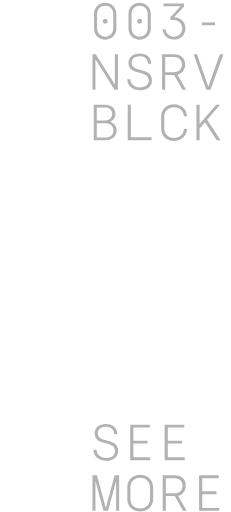
t = 0.00 s
t = 1.03 s: frame unchanged from t = 0.00 s, image omitted
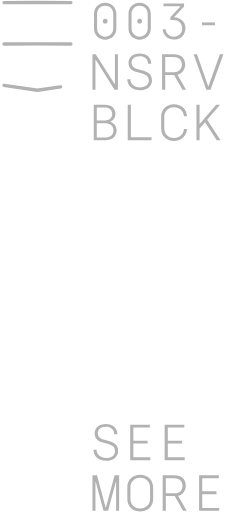
t = 2.07 s
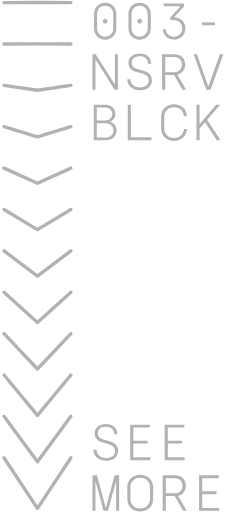
t = 3.10 s
t = 4.13 s: frame unchanged from t = 3.10 s, image omitted
t = 5.17 s: frame unchanged from t = 3.10 s, image omitted

The animated SVG that drew these frames (rendered in a browser with its animation timeline set to each time). Animation: 34 CSS @keyframes rules; one cycle of 6.20 s, repeats indefinitely.

<!--?xml version="1.0" encoding="UTF-8" standalone="no"?-->

<svg width="100%" height="100%" viewBox="0 0 228 505" version="1.1" xmlns="http://www.w3.org/2000/svg" xmlns:xlink="http://www.w3.org/1999/xlink" xml:space="preserve" xmlns:serif="http://www.serif.com/" style="fill-rule: evenodd; clip-rule: evenodd; stroke-linecap: round; stroke-linejoin: round; stroke-miterlimit: 1.5;">
    <path id="Arrow" width="227.135" height="504.65" style="fill:none;" d="M0 0 L227.135 0 L227.135 504.65 L0 504.65 Z" class="wTKLfUCp_0"></path>
    <path d="M3.96,2.366L36.975,2.279L69.99,2.366" style="fill:none;stroke:rgb(178,178,178);stroke-width:3.33px;" class="wTKLfUCp_1"></path>
    <path d="M3.96,43.207L36.975,43.12L69.99,43.207" style="fill:none;stroke:rgb(178,178,178);stroke-width:3.33px;" class="wTKLfUCp_2"></path>
    <path d="M3.966,84.049L36.981,88.945L69.996,84.049" style="fill:none;stroke:rgb(178,178,178);stroke-width:3.33px;" class="wTKLfUCp_3"></path>
    <path d="M3.96,124.89L36.975,134.845L69.99,124.89" style="fill:none;stroke:rgb(178,178,178);stroke-width:3.33px;" class="wTKLfUCp_4"></path>
    <path d="M3.96,165.731L36.975,180.645L69.99,165.731" style="fill:none;stroke:rgb(178,178,178);stroke-width:3.33px;" class="wTKLfUCp_5"></path>
    <path d="M3.96,206.573L36.975,226.445L69.99,206.573" style="fill:none;stroke:rgb(178,178,178);stroke-width:3.33px;" class="wTKLfUCp_6"></path>
    <path d="M3.96,247.414L36.975,272.345L69.99,247.414" style="fill:none;stroke:rgb(178,178,178);stroke-width:3.33px;" class="wTKLfUCp_7"></path>
    <path d="M3.96,288.255L36.975,318.145L69.99,288.255" style="fill:none;stroke:rgb(178,178,178);stroke-width:3.33px;" class="wTKLfUCp_8"></path>
    <path d="M3.96,329.097L36.975,364.045L69.99,329.097" style="fill:none;stroke:rgb(178,178,178);stroke-width:3.33px;" class="wTKLfUCp_9"></path>
    <path d="M3.96,369.938L36.975,409.845L69.99,369.938" style="fill:none;stroke:rgb(178,178,178);stroke-width:3.33px;" class="wTKLfUCp_10"></path>
    <path d="M3.96,410.779L36.975,455.645L69.99,410.779" style="fill:none;stroke:rgb(178,178,178);stroke-width:3.33px;" class="wTKLfUCp_11"></path>
    <path d="M3.96,451.62L36.975,501.545L69.99,451.62" style="fill:none;stroke:rgb(178,178,178);stroke-width:3.33px;" class="wTKLfUCp_12"></path>
    <g transform="matrix(1,0,0,1,-52.8929,-6.40545)">
        <g transform="matrix(50,0,0,50,139.714,44.7)">
            <path d="M0.34,0.013C0.454,0.013 0.56,-0.067 0.56,-0.206L0.56,-0.494C0.56,-0.633 0.454,-0.713 0.34,-0.713C0.226,-0.713 0.12,-0.633 0.12,-0.494L0.12,-0.206C0.12,-0.067 0.226,0.013 0.34,0.013ZM0.34,-0.046C0.248,-0.046 0.18,-0.111 0.18,-0.211L0.18,-0.489C0.18,-0.588 0.249,-0.654 0.34,-0.654C0.431,-0.654 0.5,-0.588 0.5,-0.489L0.5,-0.211C0.5,-0.111 0.432,-0.046 0.34,-0.046ZM0.341,-0.305C0.367,-0.305 0.388,-0.326 0.388,-0.352C0.388,-0.379 0.367,-0.4 0.341,-0.4C0.314,-0.4 0.293,-0.379 0.293,-0.352C0.293,-0.326 0.314,-0.305 0.341,-0.305Z" style="fill:rgb(178,178,178);fill-rule:nonzero;" class="wTKLfUCp_13"></path>
        </g>
        <g transform="matrix(50,0,0,50,173.714,44.7)">
            <path d="M0.34,0.013C0.454,0.013 0.56,-0.067 0.56,-0.206L0.56,-0.494C0.56,-0.633 0.454,-0.713 0.34,-0.713C0.226,-0.713 0.12,-0.633 0.12,-0.494L0.12,-0.206C0.12,-0.067 0.226,0.013 0.34,0.013ZM0.34,-0.046C0.248,-0.046 0.18,-0.111 0.18,-0.211L0.18,-0.489C0.18,-0.588 0.249,-0.654 0.34,-0.654C0.431,-0.654 0.5,-0.588 0.5,-0.489L0.5,-0.211C0.5,-0.111 0.432,-0.046 0.34,-0.046ZM0.341,-0.305C0.367,-0.305 0.388,-0.326 0.388,-0.352C0.388,-0.379 0.367,-0.4 0.341,-0.4C0.314,-0.4 0.293,-0.379 0.293,-0.352C0.293,-0.326 0.314,-0.305 0.341,-0.305Z" style="fill:rgb(178,178,178);fill-rule:nonzero;" class="wTKLfUCp_14"></path>
        </g>
        <g transform="matrix(50,0,0,50,207.714,44.7)">
            <path d="M0.333,0.012C0.482,0.012 0.564,-0.094 0.564,-0.213C0.564,-0.335 0.467,-0.425 0.343,-0.428L0.343,-0.434L0.537,-0.64L0.537,-0.7L0.132,-0.7L0.132,-0.644L0.459,-0.644L0.459,-0.638L0.267,-0.43L0.267,-0.374L0.329,-0.374C0.426,-0.374 0.501,-0.308 0.501,-0.211C0.501,-0.114 0.438,-0.046 0.333,-0.046C0.239,-0.046 0.176,-0.115 0.174,-0.19L0.116,-0.19C0.116,-0.101 0.192,0.012 0.333,0.012Z" style="fill:rgb(178,178,178);fill-rule:nonzero;" class="wTKLfUCp_15"></path>
        </g>
        <g transform="matrix(50,0,0,50,241.714,44.7)">
            <path width="0.255" height="0.056" style="fill:rgb(178,178,178);fill-rule:nonzero;" d="M0.212 -0.327 L0.46699999999999997 -0.327 L0.46699999999999997 -0.271 L0.212 -0.271 Z" class="wTKLfUCp_16"></path>
        </g>
        <g transform="matrix(50,0,0,50,139.714,94.7)">
            <path d="M0.089,-0L0.148,-0L0.148,-0.591L0.154,-0.591L0.524,-0L0.591,-0L0.591,-0.7L0.532,-0.7L0.532,-0.109L0.526,-0.109L0.153,-0.7L0.089,-0.7L0.089,-0Z" style="fill:rgb(178,178,178);fill-rule:nonzero;" class="wTKLfUCp_17"></path>
        </g>
        <g transform="matrix(50,0,0,50,173.714,94.7)">
            <path d="M0.345,0.013C0.497,0.013 0.584,-0.074 0.584,-0.182C0.584,-0.46 0.182,-0.325 0.182,-0.531C0.182,-0.598 0.236,-0.657 0.341,-0.657C0.437,-0.657 0.506,-0.606 0.506,-0.513L0.569,-0.513C0.569,-0.655 0.448,-0.713 0.342,-0.713C0.205,-0.713 0.12,-0.63 0.12,-0.531C0.12,-0.257 0.522,-0.407 0.522,-0.178C0.522,-0.099 0.453,-0.044 0.347,-0.044C0.233,-0.044 0.158,-0.113 0.158,-0.205L0.096,-0.205C0.096,-0.075 0.205,0.013 0.345,0.013Z" style="fill:rgb(178,178,178);fill-rule:nonzero;" class="wTKLfUCp_18"></path>
        </g>
        <g transform="matrix(50,0,0,50,207.714,94.7)">
            <path d="M0.103,-0L0.165,-0L0.165,-0.29L0.341,-0.29L0.505,-0L0.577,-0L0.406,-0.296C0.491,-0.317 0.559,-0.392 0.559,-0.497C0.559,-0.62 0.474,-0.7 0.336,-0.7L0.103,-0.7L0.103,-0ZM0.165,-0.345L0.165,-0.645L0.333,-0.645C0.437,-0.645 0.495,-0.583 0.495,-0.497C0.495,-0.399 0.428,-0.345 0.336,-0.345L0.165,-0.345Z" style="fill:rgb(178,178,178);fill-rule:nonzero;" class="wTKLfUCp_19"></path>
        </g>
        <g transform="matrix(50,0,0,50,241.714,94.7)">
            <path d="M0.296,-0L0.379,-0L0.634,-0.7L0.564,-0.7L0.339,-0.067L0.333,-0.067L0.112,-0.7L0.046,-0.7L0.296,-0Z" style="fill:rgb(178,178,178);fill-rule:nonzero;" class="wTKLfUCp_20"></path>
        </g>
        <g transform="matrix(50,0,0,50,139.714,144.7)">
            <path d="M0.114,-0L0.353,-0C0.469,-0 0.566,-0.07 0.566,-0.197C0.566,-0.297 0.497,-0.348 0.447,-0.363L0.447,-0.369C0.506,-0.398 0.542,-0.453 0.542,-0.521C0.542,-0.624 0.466,-0.7 0.339,-0.7L0.114,-0.7L0.114,-0ZM0.174,-0.389L0.174,-0.645L0.339,-0.645C0.422,-0.645 0.479,-0.594 0.479,-0.517C0.479,-0.442 0.42,-0.389 0.341,-0.389L0.174,-0.389ZM0.174,-0.054L0.174,-0.337L0.341,-0.337C0.428,-0.337 0.503,-0.29 0.503,-0.198C0.503,-0.1 0.433,-0.054 0.343,-0.054L0.174,-0.054Z" style="fill:rgb(178,178,178);fill-rule:nonzero;" class="wTKLfUCp_21"></path>
        </g>
        <g transform="matrix(50,0,0,50,173.714,144.7)">
            <path d="M0.105,-0L0.575,-0L0.575,-0.059L0.167,-0.059L0.167,-0.7L0.105,-0.7L0.105,-0Z" style="fill:rgb(178,178,178);fill-rule:nonzero;" class="wTKLfUCp_22"></path>
        </g>
        <g transform="matrix(50,0,0,50,207.714,144.7)">
            <path d="M0.339,0.013C0.481,0.013 0.589,-0.084 0.595,-0.222L0.534,-0.222C0.528,-0.124 0.456,-0.046 0.339,-0.046C0.214,-0.046 0.146,-0.134 0.146,-0.238L0.146,-0.462C0.146,-0.566 0.215,-0.654 0.339,-0.654C0.456,-0.654 0.528,-0.575 0.534,-0.477L0.595,-0.477C0.589,-0.616 0.481,-0.713 0.339,-0.713C0.192,-0.713 0.085,-0.611 0.085,-0.466L0.085,-0.234C0.085,-0.089 0.192,0.013 0.339,0.013Z" style="fill:rgb(178,178,178);fill-rule:nonzero;" class="wTKLfUCp_23"></path>
        </g>
        <g transform="matrix(50,0,0,50,241.714,144.7)">
            <path d="M0.578,-0L0.312,-0.405L0.568,-0.7L0.491,-0.7L0.169,-0.325L0.163,-0.325L0.163,-0.7L0.102,-0.7L0.102,-0L0.163,-0L0.163,-0.232L0.271,-0.356L0.502,-0L0.578,-0Z" style="fill:rgb(178,178,178);fill-rule:nonzero;" class="wTKLfUCp_24"></path>
        </g>
    </g>
    <g transform="matrix(1,0,0,1,-21.2632,69.1909)">
        <g transform="matrix(50,0,0,50,108.684,384.809)">
            <path d="M0.345,0.013C0.497,0.013 0.584,-0.074 0.584,-0.182C0.584,-0.46 0.182,-0.325 0.182,-0.531C0.182,-0.598 0.236,-0.657 0.341,-0.657C0.437,-0.657 0.506,-0.606 0.506,-0.513L0.569,-0.513C0.569,-0.655 0.448,-0.713 0.342,-0.713C0.205,-0.713 0.12,-0.63 0.12,-0.531C0.12,-0.257 0.522,-0.407 0.522,-0.178C0.522,-0.099 0.453,-0.044 0.347,-0.044C0.233,-0.044 0.158,-0.113 0.158,-0.205L0.096,-0.205C0.096,-0.075 0.205,0.013 0.345,0.013Z" style="fill:rgb(178,178,178);fill-rule:nonzero;" class="wTKLfUCp_25"></path>
        </g>
        <g transform="matrix(50,0,0,50,142.684,384.809)">
            <path d="M0.142,-0L0.538,-0L0.538,-0.056L0.204,-0.056L0.204,-0.329L0.485,-0.329L0.485,-0.384L0.204,-0.384L0.204,-0.644L0.53,-0.644L0.53,-0.7L0.142,-0.7L0.142,-0Z" style="fill:rgb(178,178,178);fill-rule:nonzero;" class="wTKLfUCp_26"></path>
        </g>
        <g transform="matrix(50,0,0,50,176.684,384.809)">
            <path d="M0.142,-0L0.538,-0L0.538,-0.056L0.204,-0.056L0.204,-0.329L0.485,-0.329L0.485,-0.384L0.204,-0.384L0.204,-0.644L0.53,-0.644L0.53,-0.7L0.142,-0.7L0.142,-0Z" style="fill:rgb(178,178,178);fill-rule:nonzero;" class="wTKLfUCp_27"></path>
        </g>
        <g transform="matrix(50,0,0,50,108.684,434.809)">
            <path d="M0.077,-0L0.136,-0L0.136,-0.568L0.142,-0.568L0.295,-0L0.385,-0L0.538,-0.568L0.544,-0.568L0.544,-0L0.603,-0L0.603,-0.7L0.514,-0.7L0.343,-0.067L0.337,-0.067L0.166,-0.7L0.077,-0.7L0.077,-0Z" style="fill:rgb(178,178,178);fill-rule:nonzero;" class="wTKLfUCp_28"></path>
        </g>
        <g transform="matrix(50,0,0,50,142.684,434.809)">
            <path d="M0.339,0.013C0.485,0.013 0.595,-0.09 0.595,-0.234L0.595,-0.466C0.595,-0.61 0.485,-0.713 0.339,-0.713C0.192,-0.713 0.085,-0.611 0.085,-0.466L0.085,-0.234C0.085,-0.089 0.192,0.013 0.339,0.013ZM0.339,-0.046C0.214,-0.046 0.146,-0.134 0.146,-0.238L0.146,-0.462C0.146,-0.566 0.215,-0.654 0.339,-0.654C0.463,-0.654 0.534,-0.566 0.534,-0.462L0.534,-0.238C0.534,-0.134 0.463,-0.046 0.339,-0.046Z" style="fill:rgb(178,178,178);fill-rule:nonzero;" class="wTKLfUCp_29"></path>
        </g>
        <g transform="matrix(50,0,0,50,176.684,434.809)">
            <path d="M0.103,-0L0.165,-0L0.165,-0.29L0.341,-0.29L0.505,-0L0.577,-0L0.406,-0.296C0.491,-0.317 0.559,-0.392 0.559,-0.497C0.559,-0.62 0.474,-0.7 0.336,-0.7L0.103,-0.7L0.103,-0ZM0.165,-0.345L0.165,-0.645L0.333,-0.645C0.437,-0.645 0.495,-0.583 0.495,-0.497C0.495,-0.399 0.428,-0.345 0.336,-0.345L0.165,-0.345Z" style="fill:rgb(178,178,178);fill-rule:nonzero;" class="wTKLfUCp_30"></path>
        </g>
        <g transform="matrix(50,0,0,50,210.684,434.809)">
            <path d="M0.142,-0L0.538,-0L0.538,-0.056L0.204,-0.056L0.204,-0.329L0.485,-0.329L0.485,-0.384L0.204,-0.384L0.204,-0.644L0.53,-0.644L0.53,-0.7L0.142,-0.7L0.142,-0Z" style="fill:rgb(178,178,178);fill-rule:nonzero;" class="wTKLfUCp_31"></path>
        </g>
    </g>
<style data-made-with="vivus-instant">.wTKLfUCp_0{stroke-dasharray:1464 1466;stroke-dashoffset:1465;animation:wTKLfUCp_draw_0 6200ms ease-out 0ms infinite,wTKLfUCp_fade 6200ms linear 0ms infinite;}.wTKLfUCp_1{stroke-dasharray:67 69;stroke-dashoffset:68;animation:wTKLfUCp_draw_1 6200ms ease-out 0ms infinite,wTKLfUCp_fade 6200ms linear 0ms infinite;}.wTKLfUCp_2{stroke-dasharray:67 69;stroke-dashoffset:68;animation:wTKLfUCp_draw_2 6200ms ease-out 0ms infinite,wTKLfUCp_fade 6200ms linear 0ms infinite;}.wTKLfUCp_3{stroke-dasharray:67 69;stroke-dashoffset:68;animation:wTKLfUCp_draw_3 6200ms ease-out 0ms infinite,wTKLfUCp_fade 6200ms linear 0ms infinite;}.wTKLfUCp_4{stroke-dasharray:69 71;stroke-dashoffset:70;animation:wTKLfUCp_draw_4 6200ms ease-out 0ms infinite,wTKLfUCp_fade 6200ms linear 0ms infinite;}.wTKLfUCp_5{stroke-dasharray:73 75;stroke-dashoffset:74;animation:wTKLfUCp_draw_5 6200ms ease-out 0ms infinite,wTKLfUCp_fade 6200ms linear 0ms infinite;}.wTKLfUCp_6{stroke-dasharray:78 80;stroke-dashoffset:79;animation:wTKLfUCp_draw_6 6200ms ease-out 0ms infinite,wTKLfUCp_fade 6200ms linear 0ms infinite;}.wTKLfUCp_7{stroke-dasharray:83 85;stroke-dashoffset:84;animation:wTKLfUCp_draw_7 6200ms ease-out 0ms infinite,wTKLfUCp_fade 6200ms linear 0ms infinite;}.wTKLfUCp_8{stroke-dasharray:90 92;stroke-dashoffset:91;animation:wTKLfUCp_draw_8 6200ms ease-out 0ms infinite,wTKLfUCp_fade 6200ms linear 0ms infinite;}.wTKLfUCp_9{stroke-dasharray:97 99;stroke-dashoffset:98;animation:wTKLfUCp_draw_9 6200ms ease-out 0ms infinite,wTKLfUCp_fade 6200ms linear 0ms infinite;}.wTKLfUCp_10{stroke-dasharray:104 106;stroke-dashoffset:105;animation:wTKLfUCp_draw_10 6200ms ease-out 0ms infinite,wTKLfUCp_fade 6200ms linear 0ms infinite;}.wTKLfUCp_11{stroke-dasharray:112 114;stroke-dashoffset:113;animation:wTKLfUCp_draw_11 6200ms ease-out 0ms infinite,wTKLfUCp_fade 6200ms linear 0ms infinite;}.wTKLfUCp_12{stroke-dasharray:120 122;stroke-dashoffset:121;animation:wTKLfUCp_draw_12 6200ms ease-out 0ms infinite,wTKLfUCp_fade 6200ms linear 0ms infinite;}.wTKLfUCp_13{stroke-dasharray:4 6;stroke-dashoffset:5;animation:wTKLfUCp_draw_13 6200ms ease-out 0ms infinite,wTKLfUCp_fade 6200ms linear 0ms infinite;}.wTKLfUCp_14{stroke-dasharray:4 6;stroke-dashoffset:5;animation:wTKLfUCp_draw_14 6200ms ease-out 0ms infinite,wTKLfUCp_fade 6200ms linear 0ms infinite;}.wTKLfUCp_15{stroke-dasharray:4 6;stroke-dashoffset:5;animation:wTKLfUCp_draw_15 6200ms ease-out 0ms infinite,wTKLfUCp_fade 6200ms linear 0ms infinite;}.wTKLfUCp_16{stroke-dasharray:1 3;stroke-dashoffset:2;animation:wTKLfUCp_draw_16 6200ms ease-out 0ms infinite,wTKLfUCp_fade 6200ms linear 0ms infinite;}.wTKLfUCp_17{stroke-dasharray:5 7;stroke-dashoffset:6;animation:wTKLfUCp_draw_17 6200ms ease-out 0ms infinite,wTKLfUCp_fade 6200ms linear 0ms infinite;}.wTKLfUCp_18{stroke-dasharray:4 6;stroke-dashoffset:5;animation:wTKLfUCp_draw_18 6200ms ease-out 0ms infinite,wTKLfUCp_fade 6200ms linear 0ms infinite;}.wTKLfUCp_19{stroke-dasharray:4 6;stroke-dashoffset:5;animation:wTKLfUCp_draw_19 6200ms ease-out 0ms infinite,wTKLfUCp_fade 6200ms linear 0ms infinite;}.wTKLfUCp_20{stroke-dasharray:4 6;stroke-dashoffset:5;animation:wTKLfUCp_draw_20 6200ms ease-out 0ms infinite,wTKLfUCp_fade 6200ms linear 0ms infinite;}.wTKLfUCp_21{stroke-dasharray:5 7;stroke-dashoffset:6;animation:wTKLfUCp_draw_21 6200ms ease-out 0ms infinite,wTKLfUCp_fade 6200ms linear 0ms infinite;}.wTKLfUCp_22{stroke-dasharray:3 5;stroke-dashoffset:4;animation:wTKLfUCp_draw_22 6200ms ease-out 0ms infinite,wTKLfUCp_fade 6200ms linear 0ms infinite;}.wTKLfUCp_23{stroke-dasharray:4 6;stroke-dashoffset:5;animation:wTKLfUCp_draw_23 6200ms ease-out 0ms infinite,wTKLfUCp_fade 6200ms linear 0ms infinite;}.wTKLfUCp_24{stroke-dasharray:4 6;stroke-dashoffset:5;animation:wTKLfUCp_draw_24 6200ms ease-out 0ms infinite,wTKLfUCp_fade 6200ms linear 0ms infinite;}.wTKLfUCp_25{stroke-dasharray:4 6;stroke-dashoffset:5;animation:wTKLfUCp_draw_25 6200ms ease-out 0ms infinite,wTKLfUCp_fade 6200ms linear 0ms infinite;}.wTKLfUCp_26{stroke-dasharray:4 6;stroke-dashoffset:5;animation:wTKLfUCp_draw_26 6200ms ease-out 0ms infinite,wTKLfUCp_fade 6200ms linear 0ms infinite;}.wTKLfUCp_27{stroke-dasharray:4 6;stroke-dashoffset:5;animation:wTKLfUCp_draw_27 6200ms ease-out 0ms infinite,wTKLfUCp_fade 6200ms linear 0ms infinite;}.wTKLfUCp_28{stroke-dasharray:6 8;stroke-dashoffset:7;animation:wTKLfUCp_draw_28 6200ms ease-out 0ms infinite,wTKLfUCp_fade 6200ms linear 0ms infinite;}.wTKLfUCp_29{stroke-dasharray:4 6;stroke-dashoffset:5;animation:wTKLfUCp_draw_29 6200ms ease-out 0ms infinite,wTKLfUCp_fade 6200ms linear 0ms infinite;}.wTKLfUCp_30{stroke-dasharray:4 6;stroke-dashoffset:5;animation:wTKLfUCp_draw_30 6200ms ease-out 0ms infinite,wTKLfUCp_fade 6200ms linear 0ms infinite;}.wTKLfUCp_31{stroke-dasharray:4 6;stroke-dashoffset:5;animation:wTKLfUCp_draw_31 6200ms ease-out 0ms infinite,wTKLfUCp_fade 6200ms linear 0ms infinite;}@keyframes wTKLfUCp_draw{100%{stroke-dashoffset:0;}}@keyframes wTKLfUCp_fade{0%{stroke-opacity:1;}93.54838709677419%{stroke-opacity:1;}100%{stroke-opacity:0;}}@keyframes wTKLfUCp_draw_0{12.903225806451612%{stroke-dashoffset: 1465}31.086397994265784%{ stroke-dashoffset: 0;}100%{ stroke-dashoffset: 0;}}@keyframes wTKLfUCp_draw_1{31.086397994265784%{stroke-dashoffset: 68}31.930395065099482%{ stroke-dashoffset: 0;}100%{ stroke-dashoffset: 0;}}@keyframes wTKLfUCp_draw_2{31.930395065099482%{stroke-dashoffset: 68}32.77439213593317%{ stroke-dashoffset: 0;}100%{ stroke-dashoffset: 0;}}@keyframes wTKLfUCp_draw_3{32.77439213593317%{stroke-dashoffset: 68}33.61838920676688%{ stroke-dashoffset: 0;}100%{ stroke-dashoffset: 0;}}@keyframes wTKLfUCp_draw_4{33.61838920676688%{stroke-dashoffset: 70}34.487209720860385%{ stroke-dashoffset: 0;}100%{ stroke-dashoffset: 0;}}@keyframes wTKLfUCp_draw_5{34.48720972086038%{stroke-dashoffset: 74}35.405677121473516%{ stroke-dashoffset: 0;}100%{ stroke-dashoffset: 0;}}@keyframes wTKLfUCp_draw_6{35.405677121473516%{stroke-dashoffset: 79}36.3862031302362%{ stroke-dashoffset: 0;}100%{ stroke-dashoffset: 0;}}@keyframes wTKLfUCp_draw_7{36.3862031302362%{stroke-dashoffset: 84}37.428787747148405%{ stroke-dashoffset: 0;}100%{ stroke-dashoffset: 0;}}@keyframes wTKLfUCp_draw_8{37.428787747148405%{stroke-dashoffset: 91}38.55825441546997%{ stroke-dashoffset: 0;}100%{ stroke-dashoffset: 0;}}@keyframes wTKLfUCp_draw_9{38.55825441546997%{stroke-dashoffset: 98}39.774603135200884%{ stroke-dashoffset: 0;}100%{ stroke-dashoffset: 0;}}@keyframes wTKLfUCp_draw_10{39.774603135200884%{stroke-dashoffset: 105}41.07783390634114%{ stroke-dashoffset: 0;}100%{ stroke-dashoffset: 0;}}@keyframes wTKLfUCp_draw_11{41.07783390634115%{stroke-dashoffset: 113}42.48035845052067%{ stroke-dashoffset: 0;}100%{ stroke-dashoffset: 0;}}@keyframes wTKLfUCp_draw_12{42.48035845052067%{stroke-dashoffset: 121}43.982176767739446%{ stroke-dashoffset: 0;}100%{ stroke-dashoffset: 0;}}@keyframes wTKLfUCp_draw_13{43.98217676773945%{stroke-dashoffset: 5}44.04423537588899%{ stroke-dashoffset: 0;}100%{ stroke-dashoffset: 0;}}@keyframes wTKLfUCp_draw_14{44.04423537588899%{stroke-dashoffset: 5}44.10629398403852%{ stroke-dashoffset: 0;}100%{ stroke-dashoffset: 0;}}@keyframes wTKLfUCp_draw_15{44.10629398403853%{stroke-dashoffset: 5}44.168352592188064%{ stroke-dashoffset: 0;}100%{ stroke-dashoffset: 0;}}@keyframes wTKLfUCp_draw_16{44.16835259218806%{stroke-dashoffset: 2}44.19317603544787%{ stroke-dashoffset: 0;}100%{ stroke-dashoffset: 0;}}@keyframes wTKLfUCp_draw_17{44.19317603544788%{stroke-dashoffset: 6}44.26764636522733%{ stroke-dashoffset: 0;}100%{ stroke-dashoffset: 0;}}@keyframes wTKLfUCp_draw_18{44.26764636522732%{stroke-dashoffset: 5}44.329704973376856%{ stroke-dashoffset: 0;}100%{ stroke-dashoffset: 0;}}@keyframes wTKLfUCp_draw_19{44.329704973376856%{stroke-dashoffset: 5}44.39176358152639%{ stroke-dashoffset: 0;}100%{ stroke-dashoffset: 0;}}@keyframes wTKLfUCp_draw_20{44.39176358152639%{stroke-dashoffset: 5}44.453822189675925%{ stroke-dashoffset: 0;}100%{ stroke-dashoffset: 0;}}@keyframes wTKLfUCp_draw_21{44.45382218967593%{stroke-dashoffset: 6}44.52829251945538%{ stroke-dashoffset: 0;}100%{ stroke-dashoffset: 0;}}@keyframes wTKLfUCp_draw_22{44.52829251945537%{stroke-dashoffset: 4}44.577939405975%{ stroke-dashoffset: 0;}100%{ stroke-dashoffset: 0;}}@keyframes wTKLfUCp_draw_23{44.577939405975%{stroke-dashoffset: 5}44.63999801412454%{ stroke-dashoffset: 0;}100%{ stroke-dashoffset: 0;}}@keyframes wTKLfUCp_draw_24{44.63999801412454%{stroke-dashoffset: 5}44.70205662227407%{ stroke-dashoffset: 0;}100%{ stroke-dashoffset: 0;}}@keyframes wTKLfUCp_draw_25{44.70205662227407%{stroke-dashoffset: 5}44.764115230423606%{ stroke-dashoffset: 0;}100%{ stroke-dashoffset: 0;}}@keyframes wTKLfUCp_draw_26{44.76411523042361%{stroke-dashoffset: 5}44.82617383857315%{ stroke-dashoffset: 0;}100%{ stroke-dashoffset: 0;}}@keyframes wTKLfUCp_draw_27{44.82617383857315%{stroke-dashoffset: 5}44.88823244672268%{ stroke-dashoffset: 0;}100%{ stroke-dashoffset: 0;}}@keyframes wTKLfUCp_draw_28{44.88823244672268%{stroke-dashoffset: 7}44.97511449813204%{ stroke-dashoffset: 0;}100%{ stroke-dashoffset: 0;}}@keyframes wTKLfUCp_draw_29{44.97511449813204%{stroke-dashoffset: 5}45.03717310628157%{ stroke-dashoffset: 0;}100%{ stroke-dashoffset: 0;}}@keyframes wTKLfUCp_draw_30{45.03717310628158%{stroke-dashoffset: 5}45.09923171443111%{ stroke-dashoffset: 0;}100%{ stroke-dashoffset: 0;}}@keyframes wTKLfUCp_draw_31{45.099231714431106%{stroke-dashoffset: 5}45.16129032258064%{ stroke-dashoffset: 0;}100%{ stroke-dashoffset: 0;}}</style></svg>
